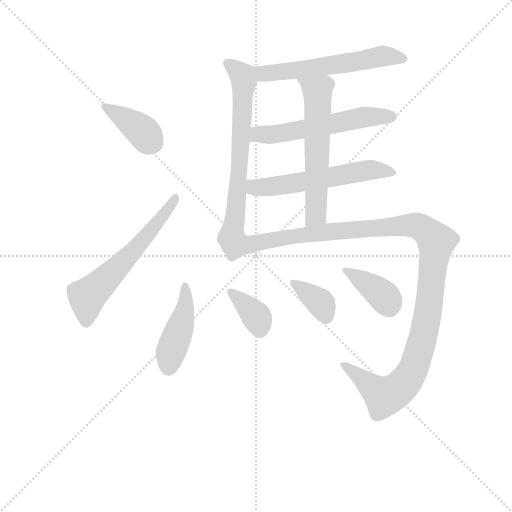
t = 0.00 s
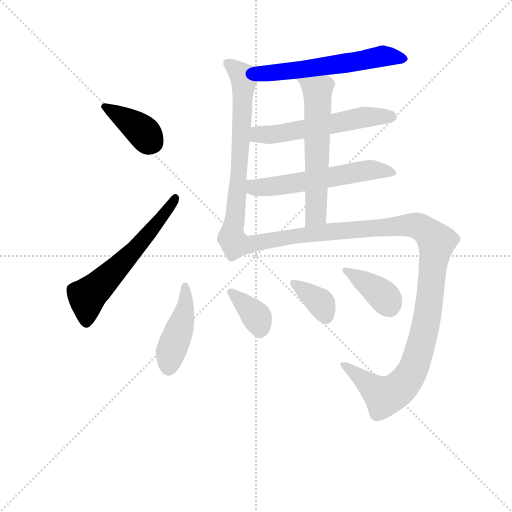
t = 1.83 s
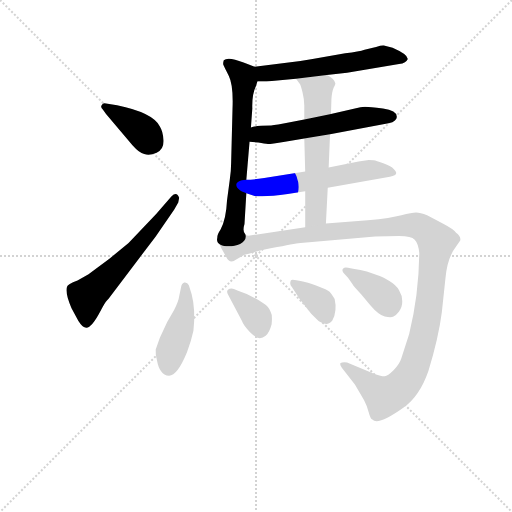
t = 3.67 s
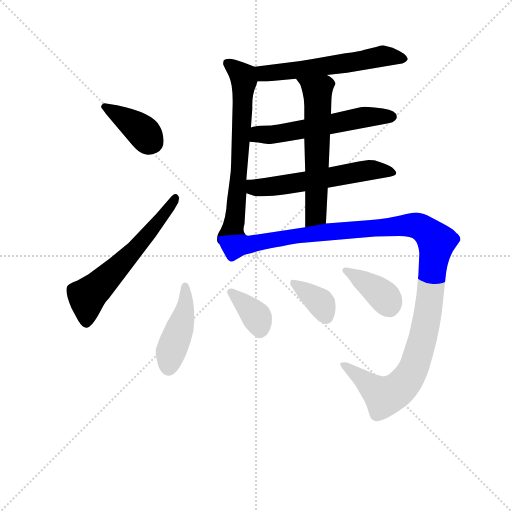
t = 5.50 s
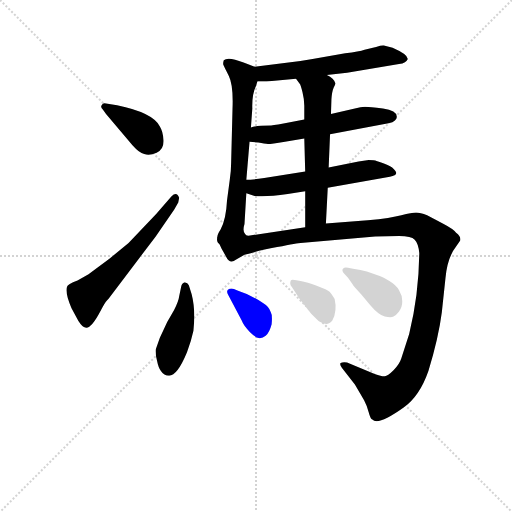
t = 7.33 s
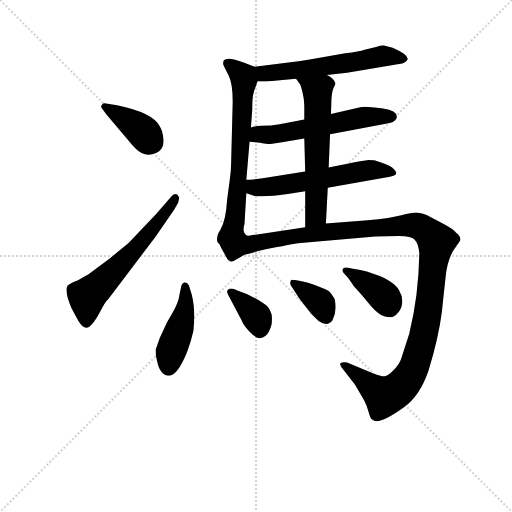
t = 9.17 s

The animated SVG that drew these frames (rendered in a browser with its animation timeline set to each time). Animation: 12 CSS @keyframes rules; one cycle of 9.17 s.

<svg version="1.1" viewBox="0 0 1024 1024" xmlns="http://www.w3.org/2000/svg">
  <g stroke="lightgray" stroke-dasharray="1,1" stroke-width="1" transform="scale(4, 4)">
    <line x1="0" y1="0" x2="256" y2="256"></line>
    <line x1="256" y1="0" x2="0" y2="256"></line>
    <line x1="128" y1="0" x2="128" y2="256"></line>
    <line x1="0" y1="128" x2="256" y2="128"></line>
  </g>
<g transform="scale(0.92, -0.92) translate(60, -900)">
   <style type="text/css">
    @keyframes keyframes0 {
      from {
       stroke: blue;
       stroke-dashoffset: 385;
       stroke-width: 128;
       }
       56% {
       animation-timing-function: step-end;
       stroke: blue;
       stroke-dashoffset: 0;
       stroke-width: 128;
       }
       to {
       stroke: black;
       stroke-width: 1024;
       }
       }
       #make-me-a-hanzi-animation-0 {
         animation: keyframes0 0.563314s both;
         animation-delay: 0.000000s;
         animation-timing-function: linear;
       }
    @keyframes keyframes1 {
      from {
       stroke: blue;
       stroke-dashoffset: 600;
       stroke-width: 128;
       }
       66% {
       animation-timing-function: step-end;
       stroke: blue;
       stroke-dashoffset: 0;
       stroke-width: 128;
       }
       to {
       stroke: black;
       stroke-width: 1024;
       }
       }
       #make-me-a-hanzi-animation-1 {
         animation: keyframes1 0.738281s both;
         animation-delay: 0.563314s;
         animation-timing-function: linear;
       }
    @keyframes keyframes2 {
      from {
       stroke: blue;
       stroke-dashoffset: 581;
       stroke-width: 128;
       }
       65% {
       animation-timing-function: step-end;
       stroke: blue;
       stroke-dashoffset: 0;
       stroke-width: 128;
       }
       to {
       stroke: black;
       stroke-width: 1024;
       }
       }
       #make-me-a-hanzi-animation-2 {
         animation: keyframes2 0.722819s both;
         animation-delay: 1.301595s;
         animation-timing-function: linear;
       }
    @keyframes keyframes3 {
      from {
       stroke: blue;
       stroke-dashoffset: 663;
       stroke-width: 128;
       }
       68% {
       animation-timing-function: step-end;
       stroke: blue;
       stroke-dashoffset: 0;
       stroke-width: 128;
       }
       to {
       stroke: black;
       stroke-width: 1024;
       }
       }
       #make-me-a-hanzi-animation-3 {
         animation: keyframes3 0.789551s both;
         animation-delay: 2.024414s;
         animation-timing-function: linear;
       }
    @keyframes keyframes4 {
      from {
       stroke: blue;
       stroke-dashoffset: 565;
       stroke-width: 128;
       }
       65% {
       animation-timing-function: step-end;
       stroke: blue;
       stroke-dashoffset: 0;
       stroke-width: 128;
       }
       to {
       stroke: black;
       stroke-width: 1024;
       }
       }
       #make-me-a-hanzi-animation-4 {
         animation: keyframes4 0.709798s both;
         animation-delay: 2.813965s;
         animation-timing-function: linear;
       }
    @keyframes keyframes5 {
      from {
       stroke: blue;
       stroke-dashoffset: 573;
       stroke-width: 128;
       }
       65% {
       animation-timing-function: step-end;
       stroke: blue;
       stroke-dashoffset: 0;
       stroke-width: 128;
       }
       to {
       stroke: black;
       stroke-width: 1024;
       }
       }
       #make-me-a-hanzi-animation-5 {
         animation: keyframes5 0.716309s both;
         animation-delay: 3.523763s;
         animation-timing-function: linear;
       }
    @keyframes keyframes6 {
      from {
       stroke: blue;
       stroke-dashoffset: 595;
       stroke-width: 128;
       }
       66% {
       animation-timing-function: step-end;
       stroke: blue;
       stroke-dashoffset: 0;
       stroke-width: 128;
       }
       to {
       stroke: black;
       stroke-width: 1024;
       }
       }
       #make-me-a-hanzi-animation-6 {
         animation: keyframes6 0.734212s both;
         animation-delay: 4.240072s;
         animation-timing-function: linear;
       }
    @keyframes keyframes7 {
      from {
       stroke: blue;
       stroke-dashoffset: 1229;
       stroke-width: 128;
       }
       80% {
       animation-timing-function: step-end;
       stroke: blue;
       stroke-dashoffset: 0;
       stroke-width: 128;
       }
       to {
       stroke: black;
       stroke-width: 1024;
       }
       }
       #make-me-a-hanzi-animation-7 {
         animation: keyframes7 1.250163s both;
         animation-delay: 4.974284s;
         animation-timing-function: linear;
       }
    @keyframes keyframes8 {
      from {
       stroke: blue;
       stroke-dashoffset: 438;
       stroke-width: 128;
       }
       59% {
       animation-timing-function: step-end;
       stroke: blue;
       stroke-dashoffset: 0;
       stroke-width: 128;
       }
       to {
       stroke: black;
       stroke-width: 1024;
       }
       }
       #make-me-a-hanzi-animation-8 {
         animation: keyframes8 0.606445s both;
         animation-delay: 6.224447s;
         animation-timing-function: linear;
       }
    @keyframes keyframes9 {
      from {
       stroke: blue;
       stroke-dashoffset: 363;
       stroke-width: 128;
       }
       54% {
       animation-timing-function: step-end;
       stroke: blue;
       stroke-dashoffset: 0;
       stroke-width: 128;
       }
       to {
       stroke: black;
       stroke-width: 1024;
       }
       }
       #make-me-a-hanzi-animation-9 {
         animation: keyframes9 0.545410s both;
         animation-delay: 6.830892s;
         animation-timing-function: linear;
       }
    @keyframes keyframes10 {
      from {
       stroke: blue;
       stroke-dashoffset: 356;
       stroke-width: 128;
       }
       54% {
       animation-timing-function: step-end;
       stroke: blue;
       stroke-dashoffset: 0;
       stroke-width: 128;
       }
       to {
       stroke: black;
       stroke-width: 1024;
       }
       }
       #make-me-a-hanzi-animation-10 {
         animation: keyframes10 0.539714s both;
         animation-delay: 7.376302s;
         animation-timing-function: linear;
       }
    @keyframes keyframes11 {
      from {
       stroke: blue;
       stroke-dashoffset: 387;
       stroke-width: 128;
       }
       56% {
       animation-timing-function: step-end;
       stroke: blue;
       stroke-dashoffset: 0;
       stroke-width: 128;
       }
       to {
       stroke: black;
       stroke-width: 1024;
       }
       }
       #make-me-a-hanzi-animation-11 {
         animation: keyframes11 0.564941s both;
         animation-delay: 7.916016s;
         animation-timing-function: linear;
       }
</style>
<path d="M 163.5 662.0 L 170.5 652.0 L 227.5 585.0 Q 242.5 568.0 253.5 565.0 Q 265.5 561.0 280.5 568.0 Q 296.5 575.0 295.5 595.0 Q 294.5 614.0 287.5 625.0 Q 272.5 655.0 194.5 671.0 L 170.5 675.0 Q 163.5 677.0 161.5 672.0 Q 157.5 668.0 163.5 662.0 Z" fill="lightgray"></path> 
<path d="M 312.5 473.0 L 279.5 435.0 L 219.5 372.0 L 178.5 338.0 L 132.5 304.0 L 108.5 290.0 Q 86.5 282.0 85.5 276.0 Q 81.5 262.0 95.5 230.0 L 110.5 202.0 Q 119.5 188.0 125.5 188.0 Q 137.5 184.0 158.5 224.0 Q 167.5 242.0 172.5 247.0 Q 177.5 252.0 178.5 254.0 L 278.5 386.0 L 318.5 444.0 L 327.5 460.0 L 329.5 470.0 Q 324.5 485.0 312.5 473.0 Z" fill="lightgray"></path> 
<path d="M 558.5 763.0 L 493.5 755.0 C 463.5 751.0 469.5 723.0 499.5 723.0 L 519.5 723.0 L 583.5 729.0 L 650.5 737.0 L 694.5 742.0 L 807.5 761.0 Q 823.5 763.0 826.5 772.0 Q 825.5 782.0 793.5 796.0 L 774.5 801.0 Q 770.5 802.0 757.5 798.0 L 732.5 792.0 Q 721.5 788.0 690.5 784.0 L 619.5 772.0 Q 586.5 766.0 558.5 763.0 Z" fill="lightgray"></path> 
<path d="M 493.5 755.0 L 469.5 764.0 Q 435.5 778.0 426.5 769.0 Q 424.5 763.0 425.5 759.0 Q 427.5 754.0 437.5 735.0 Q 447.5 715.0 445.5 664.0 L 442.5 547.0 Q 442.5 530.0 439.5 509.0 L 433.5 464.0 Q 431.5 423.0 419.5 401.0 Q 411.5 389.0 412.5 383.0 C 403.5 354.0 482.5 361.0 473.5 390.0 Q 466.5 397.0 471.5 413.0 L 475.5 480.0 L 475.5 509.0 L 482.5 592.0 L 485.5 623.0 L 488.5 664.0 Q 487.5 695.0 496.5 713.0 L 499.5 723.0 C 508.5 749.0 508.5 749.0 493.5 755.0 Z" fill="lightgray"></path> 
<path d="M 657.5 608.0 L 784.5 632.0 Q 794.5 633.0 798.5 638.0 Q 803.5 643.0 802.5 647.0 Q 802.5 659.0 772.5 664.0 Q 743.5 668.0 733.5 668.0 Q 724.5 668.0 711.5 664.0 L 659.5 652.0 L 601.5 640.0 L 570.5 634.0 Q 539.5 628.0 529.5 627.0 Q 497.5 627.0 485.5 623.0 C 456.5 617.0 452.5 595.0 482.5 592.0 L 501.5 590.0 Q 515.5 587.0 522.5 587.0 Q 529.5 587.0 559.5 592.0 L 601.5 599.0 L 657.5 608.0 Z" fill="lightgray"></path> 
<path d="M 652.5 492.0 L 787.5 516.0 Q 812.5 519.0 792.5 536.0 Q 784.5 542.0 768.5 547.0 L 758.5 550.0 Q 754.5 552.0 741.5 552.0 L 719.5 549.0 L 654.5 536.0 L 603.5 527.0 L 514.5 513.0 Q 487.5 509.0 475.5 509.0 C 445.5 508.0 447.5 489.0 475.5 480.0 L 493.5 474.0 Q 516.5 471.0 565.5 478.0 L 603.5 484.0 L 652.5 492.0 Z" fill="lightgray"></path> 
<path d="M 648.5 414.0 L 652.5 492.0 L 654.5 536.0 L 657.5 608.0 L 659.5 652.0 L 660.5 684.0 Q 661.5 701.0 665.5 710.0 Q 670.5 718.0 668.5 720.0 Q 666.5 729.0 650.5 737.0 C 624.5 753.0 565.5 753.0 583.5 729.0 L 591.5 718.0 Q 593.5 716.0 597.5 700.0 Q 601.5 684.0 601.5 670.0 L 601.5 640.0 L 601.5 599.0 L 603.5 527.0 L 603.5 484.0 L 603.5 406.0 C 603.5 376.0 646.5 384.0 648.5 414.0 Z" fill="lightgray"></path> 
<path d="M 412.5 383.0 Q 413.5 376.0 421.5 360.0 L 431.5 342.0 Q 439.5 325.0 453.5 336.0 L 471.5 346.0 Q 496.5 354.0 542.5 363.0 Q 588.5 372.0 593.5 372.0 L 755.5 386.0 L 807.5 387.0 Q 834.5 387.0 841.5 379.0 Q 849.5 371.0 851.5 350.0 Q 850.5 259.0 829.5 174.0 L 812.5 121.0 Q 808.5 108.0 795.5 95.0 Q 782.5 82.0 776.5 82.0 Q 771.5 81.0 754.5 87.0 L 694.5 112.0 Q 684.5 113.0 680.5 111.0 Q 677.5 108.0 683.5 100.0 L 711.5 64.0 L 731.5 30.0 Q 737.5 19.0 741.5 4.0 Q 745.5 -11.0 749.5 -12.0 Q 761.5 -26.0 817.5 14.0 Q 852.5 39.0 871.5 94.0 Q 893.5 166.0 900.5 221.0 L 908.5 296.0 Q 912.5 340.0 931.5 364.0 L 940.5 377.0 Q 942.5 386.0 931.5 394.0 Q 925.5 402.0 902.5 414.0 L 868.5 432.0 Q 853.5 438.0 844.5 438.0 Q 835.5 438.0 812.5 432.0 Q 790.5 426.0 739.5 421.0 L 648.5 414.0 L 603.5 406.0 L 483.5 388.0 Q 474.5 387.0 473.5 390.0 C 443.5 389.0 410.5 388.0 412.5 383.0 Z" fill="lightgray"></path> 
<path d="M 356.5 261.0 L 350.5 280.0 Q 347.5 287.0 340.5 286.0 Q 334.5 284.0 333.5 275.0 L 329.5 256.0 Q 328.5 246.0 318.5 226.0 L 303.5 200.0 L 287.5 166.0 L 278.5 140.0 Q 277.5 130.0 281.5 115.0 Q 284.5 100.0 289.5 94.0 Q 296.5 83.0 307.5 83.0 Q 325.5 83.0 346.5 134.0 Q 355.5 158.0 360.5 181.0 Q 365.5 227.0 356.5 261.0 Z" fill="lightgray"></path> 
<path d="M 436.5 258.0 L 465.5 203.0 Q 469.5 192.0 482.5 179.0 Q 495.5 166.0 502.5 165.0 Q 510.5 164.0 517.5 170.0 Q 525.5 176.0 530.5 195.0 Q 532.5 216.0 528.5 222.0 Q 524.5 234.0 512.5 241.0 Q 483.5 260.0 457.5 268.0 L 448.5 272.0 Q 440.5 274.0 435.5 270.0 Q 431.5 266.0 436.5 258.0 Z" fill="lightgray"></path> 
<path d="M 574.5 276.0 L 591.5 250.0 L 616.5 218.0 L 632.5 202.0 Q 651.5 189.0 662.5 203.0 Q 673.5 224.0 667.5 250.0 Q 660.5 262.0 656.5 266.0 Q 652.5 270.0 628.5 279.0 Q 605.5 287.0 598.5 288.0 L 587.5 290.0 Q 574.5 293.0 572.5 291.0 Q 568.5 283.0 574.5 276.0 Z" fill="lightgray"></path> 
<path d="M 687.5 306.0 L 696.5 296.0 L 706.5 282.0 Q 705.5 281.0 725.5 260.0 L 745.5 236.0 Q 763.5 215.0 776.5 212.0 Q 790.5 209.0 795.5 212.0 Q 800.5 214.0 807.5 223.0 Q 814.5 232.0 814.5 245.0 Q 814.5 258.0 807.5 269.0 Q 801.5 280.0 786.5 289.0 Q 772.5 298.0 765.5 300.0 L 737.5 310.0 Q 724.5 314.0 707.5 316.0 L 696.5 318.0 Q 689.5 320.0 685.5 316.0 Q 682.5 312.0 687.5 306.0 Z" fill="lightgray"></path> 
      <clipPath id="make-me-a-hanzi-clip-0">
      <path d="M 163.5 662.0 L 170.5 652.0 L 227.5 585.0 Q 242.5 568.0 253.5 565.0 Q 265.5 561.0 280.5 568.0 Q 296.5 575.0 295.5 595.0 Q 294.5 614.0 287.5 625.0 Q 272.5 655.0 194.5 671.0 L 170.5 675.0 Q 163.5 677.0 161.5 672.0 Q 157.5 668.0 163.5 662.0 Z" fill="lightgray"></path>
      </clipPath>
      <path clip-path="url(#make-me-a-hanzi-clip-0)" d="M 167.5 668.0 L 231.5 629.0 L 270.5 591.0 " fill="none" id="make-me-a-hanzi-animation-0" stroke-dasharray="257 514" stroke-linecap="round"></path>

      <clipPath id="make-me-a-hanzi-clip-1">
      <path d="M 312.5 473.0 L 279.5 435.0 L 219.5 372.0 L 178.5 338.0 L 132.5 304.0 L 108.5 290.0 Q 86.5 282.0 85.5 276.0 Q 81.5 262.0 95.5 230.0 L 110.5 202.0 Q 119.5 188.0 125.5 188.0 Q 137.5 184.0 158.5 224.0 Q 167.5 242.0 172.5 247.0 Q 177.5 252.0 178.5 254.0 L 278.5 386.0 L 318.5 444.0 L 327.5 460.0 L 329.5 470.0 Q 324.5 485.0 312.5 473.0 Z" fill="lightgray"></path>
      </clipPath>
      <path clip-path="url(#make-me-a-hanzi-clip-1)" d="M 127.5 200.0 L 128.5 254.0 L 231.5 355.0 L 320.5 470.0 " fill="none" id="make-me-a-hanzi-animation-1" stroke-dasharray="472 944" stroke-linecap="round"></path>

      <clipPath id="make-me-a-hanzi-clip-2">
      <path d="M 558.5 763.0 L 493.5 755.0 C 463.5 751.0 469.5 723.0 499.5 723.0 L 519.5 723.0 L 583.5 729.0 L 650.5 737.0 L 694.5 742.0 L 807.5 761.0 Q 823.5 763.0 826.5 772.0 Q 825.5 782.0 793.5 796.0 L 774.5 801.0 Q 770.5 802.0 757.5 798.0 L 732.5 792.0 Q 721.5 788.0 690.5 784.0 L 619.5 772.0 Q 586.5 766.0 558.5 763.0 Z" fill="lightgray"></path>
      </clipPath>
      <path clip-path="url(#make-me-a-hanzi-clip-2)" d="M 500.5 751.0 L 514.5 740.0 L 712.5 765.0 L 772.5 778.0 L 818.5 772.0 " fill="none" id="make-me-a-hanzi-animation-2" stroke-dasharray="453 906" stroke-linecap="round"></path>

      <clipPath id="make-me-a-hanzi-clip-3">
      <path d="M 493.5 755.0 L 469.5 764.0 Q 435.5 778.0 426.5 769.0 Q 424.5 763.0 425.5 759.0 Q 427.5 754.0 437.5 735.0 Q 447.5 715.0 445.5 664.0 L 442.5 547.0 Q 442.5 530.0 439.5 509.0 L 433.5 464.0 Q 431.5 423.0 419.5 401.0 Q 411.5 389.0 412.5 383.0 C 403.5 354.0 482.5 361.0 473.5 390.0 Q 466.5 397.0 471.5 413.0 L 475.5 480.0 L 475.5 509.0 L 482.5 592.0 L 485.5 623.0 L 488.5 664.0 Q 487.5 695.0 496.5 713.0 L 499.5 723.0 C 508.5 749.0 508.5 749.0 493.5 755.0 Z" fill="lightgray"></path>
      </clipPath>
      <path clip-path="url(#make-me-a-hanzi-clip-3)" d="M 433.5 763.0 L 468.5 734.0 L 470.5 718.0 L 452.5 434.0 L 446.5 409.0 L 419.5 386.0 " fill="none" id="make-me-a-hanzi-animation-3" stroke-dasharray="535 1070" stroke-linecap="round"></path>

      <clipPath id="make-me-a-hanzi-clip-4">
      <path d="M 657.5 608.0 L 784.5 632.0 Q 794.5 633.0 798.5 638.0 Q 803.5 643.0 802.5 647.0 Q 802.5 659.0 772.5 664.0 Q 743.5 668.0 733.5 668.0 Q 724.5 668.0 711.5 664.0 L 659.5 652.0 L 601.5 640.0 L 570.5 634.0 Q 539.5 628.0 529.5 627.0 Q 497.5 627.0 485.5 623.0 C 456.5 617.0 452.5 595.0 482.5 592.0 L 501.5 590.0 Q 515.5 587.0 522.5 587.0 Q 529.5 587.0 559.5 592.0 L 601.5 599.0 L 657.5 608.0 Z" fill="lightgray"></path>
      </clipPath>
      <path clip-path="url(#make-me-a-hanzi-clip-4)" d="M 488.5 599.0 L 502.5 608.0 L 547.5 609.0 L 722.5 644.0 L 791.5 646.0 " fill="none" id="make-me-a-hanzi-animation-4" stroke-dasharray="437 874" stroke-linecap="round"></path>

      <clipPath id="make-me-a-hanzi-clip-5">
      <path d="M 652.5 492.0 L 787.5 516.0 Q 812.5 519.0 792.5 536.0 Q 784.5 542.0 768.5 547.0 L 758.5 550.0 Q 754.5 552.0 741.5 552.0 L 719.5 549.0 L 654.5 536.0 L 603.5 527.0 L 514.5 513.0 Q 487.5 509.0 475.5 509.0 C 445.5 508.0 447.5 489.0 475.5 480.0 L 493.5 474.0 Q 516.5 471.0 565.5 478.0 L 603.5 484.0 L 652.5 492.0 Z" fill="lightgray"></path>
      </clipPath>
      <path clip-path="url(#make-me-a-hanzi-clip-5)" d="M 480.5 502.0 L 500.5 492.0 L 522.5 493.0 L 738.5 530.0 L 791.5 526.0 " fill="none" id="make-me-a-hanzi-animation-5" stroke-dasharray="445 890" stroke-linecap="round"></path>

      <clipPath id="make-me-a-hanzi-clip-6">
      <path d="M 648.5 414.0 L 652.5 492.0 L 654.5 536.0 L 657.5 608.0 L 659.5 652.0 L 660.5 684.0 Q 661.5 701.0 665.5 710.0 Q 670.5 718.0 668.5 720.0 Q 666.5 729.0 650.5 737.0 C 624.5 753.0 565.5 753.0 583.5 729.0 L 591.5 718.0 Q 593.5 716.0 597.5 700.0 Q 601.5 684.0 601.5 670.0 L 601.5 640.0 L 601.5 599.0 L 603.5 527.0 L 603.5 484.0 L 603.5 406.0 C 603.5 376.0 646.5 384.0 648.5 414.0 Z" fill="lightgray"></path>
      </clipPath>
      <path clip-path="url(#make-me-a-hanzi-clip-6)" d="M 590.5 726.0 L 619.5 710.0 L 630.5 695.0 L 627.5 439.0 L 609.5 414.0 " fill="none" id="make-me-a-hanzi-animation-6" stroke-dasharray="467 934" stroke-linecap="round"></path>

      <clipPath id="make-me-a-hanzi-clip-7">
      <path d="M 412.5 383.0 Q 413.5 376.0 421.5 360.0 L 431.5 342.0 Q 439.5 325.0 453.5 336.0 L 471.5 346.0 Q 496.5 354.0 542.5 363.0 Q 588.5 372.0 593.5 372.0 L 755.5 386.0 L 807.5 387.0 Q 834.5 387.0 841.5 379.0 Q 849.5 371.0 851.5 350.0 Q 850.5 259.0 829.5 174.0 L 812.5 121.0 Q 808.5 108.0 795.5 95.0 Q 782.5 82.0 776.5 82.0 Q 771.5 81.0 754.5 87.0 L 694.5 112.0 Q 684.5 113.0 680.5 111.0 Q 677.5 108.0 683.5 100.0 L 711.5 64.0 L 731.5 30.0 Q 737.5 19.0 741.5 4.0 Q 745.5 -11.0 749.5 -12.0 Q 761.5 -26.0 817.5 14.0 Q 852.5 39.0 871.5 94.0 Q 893.5 166.0 900.5 221.0 L 908.5 296.0 Q 912.5 340.0 931.5 364.0 L 940.5 377.0 Q 942.5 386.0 931.5 394.0 Q 925.5 402.0 902.5 414.0 L 868.5 432.0 Q 853.5 438.0 844.5 438.0 Q 835.5 438.0 812.5 432.0 Q 790.5 426.0 739.5 421.0 L 648.5 414.0 L 603.5 406.0 L 483.5 388.0 Q 474.5 387.0 473.5 390.0 C 443.5 389.0 410.5 388.0 412.5 383.0 Z" fill="lightgray"></path>
      </clipPath>
      <path clip-path="url(#make-me-a-hanzi-clip-7)" d="M 420.5 380.0 L 448.5 362.0 L 583.5 388.0 L 824.5 411.0 L 854.5 406.0 L 880.5 385.0 L 888.5 375.0 L 869.5 219.0 L 860.5 168.0 L 832.5 86.0 L 805.5 53.0 L 775.5 38.0 L 687.5 107.0 " fill="none" id="make-me-a-hanzi-animation-7" stroke-dasharray="1101 2202" stroke-linecap="round"></path>

      <clipPath id="make-me-a-hanzi-clip-8">
      <path d="M 356.5 261.0 L 350.5 280.0 Q 347.5 287.0 340.5 286.0 Q 334.5 284.0 333.5 275.0 L 329.5 256.0 Q 328.5 246.0 318.5 226.0 L 303.5 200.0 L 287.5 166.0 L 278.5 140.0 Q 277.5 130.0 281.5 115.0 Q 284.5 100.0 289.5 94.0 Q 296.5 83.0 307.5 83.0 Q 325.5 83.0 346.5 134.0 Q 355.5 158.0 360.5 181.0 Q 365.5 227.0 356.5 261.0 Z" fill="lightgray"></path>
      </clipPath>
      <path clip-path="url(#make-me-a-hanzi-clip-8)" d="M 342.5 277.0 L 339.5 217.0 L 309.5 128.0 L 306.5 100.0 " fill="none" id="make-me-a-hanzi-animation-8" stroke-dasharray="310 620" stroke-linecap="round"></path>

      <clipPath id="make-me-a-hanzi-clip-9">
      <path d="M 436.5 258.0 L 465.5 203.0 Q 469.5 192.0 482.5 179.0 Q 495.5 166.0 502.5 165.0 Q 510.5 164.0 517.5 170.0 Q 525.5 176.0 530.5 195.0 Q 532.5 216.0 528.5 222.0 Q 524.5 234.0 512.5 241.0 Q 483.5 260.0 457.5 268.0 L 448.5 272.0 Q 440.5 274.0 435.5 270.0 Q 431.5 266.0 436.5 258.0 Z" fill="lightgray"></path>
      </clipPath>
      <path clip-path="url(#make-me-a-hanzi-clip-9)" d="M 442.5 265.0 L 490.5 221.0 L 505.5 182.0 " fill="none" id="make-me-a-hanzi-animation-9" stroke-dasharray="235 470" stroke-linecap="round"></path>

      <clipPath id="make-me-a-hanzi-clip-10">
      <path d="M 574.5 276.0 L 591.5 250.0 L 616.5 218.0 L 632.5 202.0 Q 651.5 189.0 662.5 203.0 Q 673.5 224.0 667.5 250.0 Q 660.5 262.0 656.5 266.0 Q 652.5 270.0 628.5 279.0 Q 605.5 287.0 598.5 288.0 L 587.5 290.0 Q 574.5 293.0 572.5 291.0 Q 568.5 283.0 574.5 276.0 Z" fill="lightgray"></path>
      </clipPath>
      <path clip-path="url(#make-me-a-hanzi-clip-10)" d="M 579.5 284.0 L 636.5 242.0 L 647.5 215.0 " fill="none" id="make-me-a-hanzi-animation-10" stroke-dasharray="228 456" stroke-linecap="round"></path>

      <clipPath id="make-me-a-hanzi-clip-11">
      <path d="M 687.5 306.0 L 696.5 296.0 L 706.5 282.0 Q 705.5 281.0 725.5 260.0 L 745.5 236.0 Q 763.5 215.0 776.5 212.0 Q 790.5 209.0 795.5 212.0 Q 800.5 214.0 807.5 223.0 Q 814.5 232.0 814.5 245.0 Q 814.5 258.0 807.5 269.0 Q 801.5 280.0 786.5 289.0 Q 772.5 298.0 765.5 300.0 L 737.5 310.0 Q 724.5 314.0 707.5 316.0 L 696.5 318.0 Q 689.5 320.0 685.5 316.0 Q 682.5 312.0 687.5 306.0 Z" fill="lightgray"></path>
      </clipPath>
      <path clip-path="url(#make-me-a-hanzi-clip-11)" d="M 691.5 312.0 L 757.5 270.0 L 779.5 249.0 L 788.5 228.0 " fill="none" id="make-me-a-hanzi-animation-11" stroke-dasharray="259 518" stroke-linecap="round"></path>

</g>
</svg>
